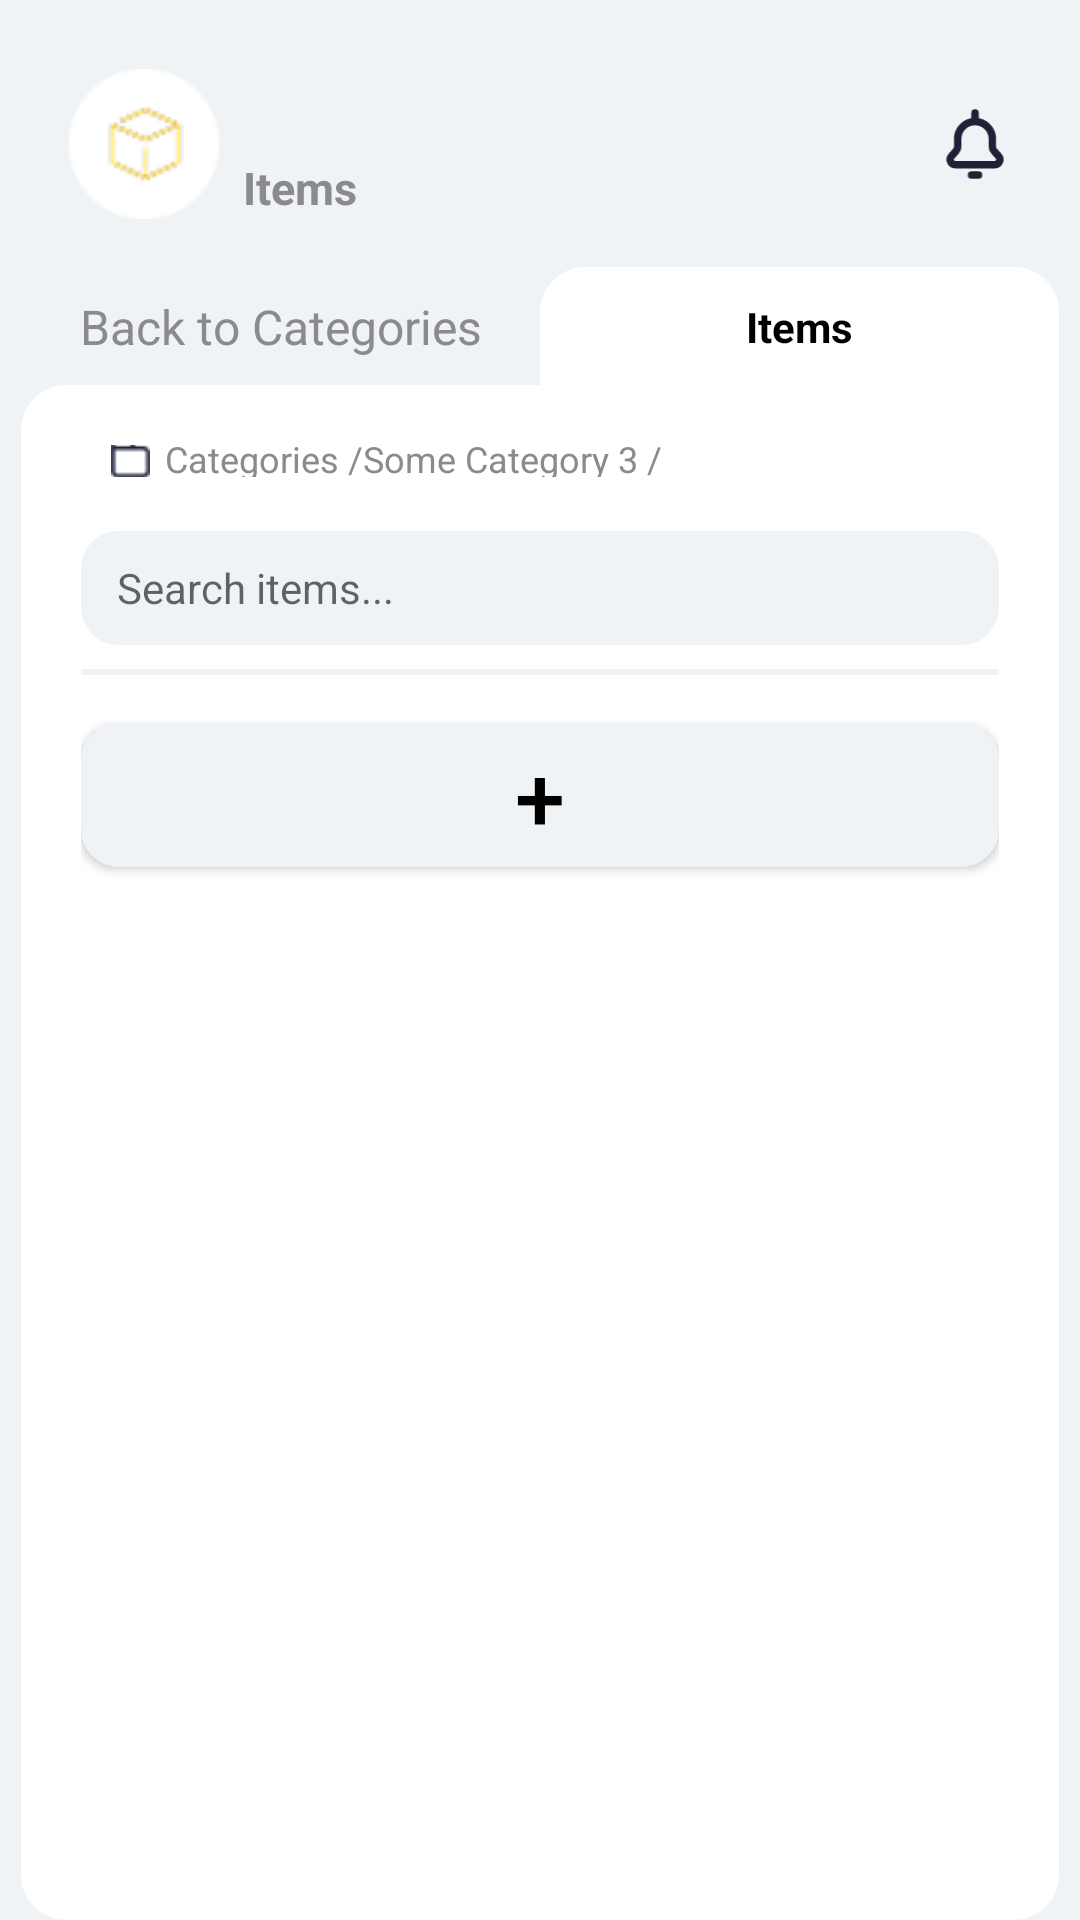

Write the Android layout XML for this screen, with the resource values it uses.
<!-- AndroidManifest.xml: application theme Theme.JJSMInventoria -->
<!-- res/layout/fragment_items.xml -->
<?xml version="1.0" encoding="utf-8"?>
<LinearLayout
    xmlns:android="http://schemas.android.com/apk/res/android"
    android:layout_width="match_parent"
    android:layout_height="match_parent"
    android:background="@color/light_gray"
    android:orientation="vertical"
    android:paddingHorizontal="7dp"
    android:paddingTop="7dp">

    <LinearLayout
        android:id="@+id/itemsHeader"
        android:layout_width="match_parent"
        android:layout_height="wrap_content"
        android:orientation="horizontal"
        android:padding="16dp"
        android:gravity="center_vertical"
        android:background="@color/light_gray">

        <ImageView
            android:layout_width="50dp"
            android:layout_height="50dp"
            android:src="@drawable/ic_logo_yellow" />

        <LinearLayout
            android:layout_width="0dp"
            android:layout_height="wrap_content"
            android:layout_weight="1"
            android:orientation="vertical"
            android:paddingStart="8dp">

            <TextView
                android:id="@+id/companyNameTextView"
                android:layout_width="wrap_content"
                android:layout_height="wrap_content"
                android:text=""
                android:textColor="@color/orange"
                android:textSize="22sp"
                android:textStyle="bold" />

            <TextView
                android:layout_width="wrap_content"
                android:layout_height="wrap_content"
                android:text="Items"
                android:textColor="@color/dark_gray"
                android:textSize="15sp"
                android:textStyle="bold"/>
        </LinearLayout>

        <ImageView
            android:layout_width="24dp"
            android:layout_height="24dp"
            android:src="@drawable/bell"/>
    </LinearLayout>

    <LinearLayout
        android:id="@+id/itemsTabs"
        android:layout_width="match_parent"
        android:layout_height="40dp"
        android:background="@drawable/headers"
        android:gravity="center_vertical"
        android:orientation="horizontal"
        android:layout_marginBottom="-1dp">

        
        <TextView
            android:id="@+id/itemsBack"
            android:layout_width="0dp"
            android:layout_height="match_parent"
            android:layout_weight="1"
            android:gravity="center"
            android:text="Back to Categories"
            android:background="@drawable/headers_items_unselected"
            android:textColor="@color/dark_gray"
            android:textSize="16sp" />

        
        <TextView
            android:id="@+id/itemsTab"
            android:layout_width="0dp"
            android:layout_height="match_parent"
            android:layout_weight="1"
            android:gravity="center"
            android:text="Items"
            android:background="@drawable/headers_items_selected"
            android:textColor="@color/black"
            android:textSize="14sp"
            android:textStyle="bold" />
    </LinearLayout>


    <LinearLayout
        android:id="@+id/itemsContentContainer"
        android:layout_width="match_parent"
        android:layout_height="0dp"
        android:layout_weight="1"
        android:background="@drawable/rounded_background_left_corner"
        android:orientation="vertical"
        android:padding="20dp">

        <LinearLayout
            android:layout_width="match_parent"
            android:layout_height="wrap_content"
            android:gravity="center_vertical"
            android:orientation="horizontal"
            android:layout_marginTop="-20dp"
            android:padding="10dp">

            <ImageView
                android:layout_width="13dp"
                android:layout_height="13dp"
                android:layout_marginTop="4dp"
                android:layout_marginEnd="5dp"
                android:src="@drawable/ic_vector" />

            <TextView
                android:id="@+id/mainSection"
                android:layout_width="wrap_content"
                android:layout_height="wrap_content"
                android:layout_marginTop="4dp"
                android:text="Categories /"
                android:textColor="@color/dark_gray"
                android:textSize="12sp" />

            <TextView
                android:id="@+id/subSection1"
                android:layout_width="wrap_content"
                android:layout_height="wrap_content"
                android:layout_marginTop="4dp"
                android:text="Some Category 3 /"
                android:textColor="@color/dark_gray"
                android:textSize="12sp" />


        </LinearLayout>


        <EditText
            android:id="@+id/itemsSearchBar"
            android:layout_width="match_parent"
            android:layout_height="38dp"
            android:layout_marginTop="8dp"
            android:background="@drawable/rounded_edittext"
            android:hint="Search items..."
            android:paddingStart="12dp"
            android:textSize="14sp" />

        <View
            android:layout_width="match_parent"
            android:layout_height="2dp"
            android:layout_marginVertical="8dp"
            android:background="@color/light_gray" />

        <Button
            android:id="@+id/addItemButton"
            android:layout_width="match_parent"
            android:layout_height="48dp"
            android:layout_marginTop="8dp"
            android:background="@drawable/rounded_edittext"
            android:backgroundTint="@color/light_gray"
            android:text="+"
            android:textColor="@color/black"
            android:textSize="30sp" />


        <androidx.recyclerview.widget.RecyclerView
            android:id="@+id/itemsRecyclerView"
            android:layout_width="match_parent"
            android:layout_height="0dp"
            android:layout_marginTop="8dp"
            android:layout_weight="1" />
    </LinearLayout>
</LinearLayout>
<!-- resources referenced by this layout -->
<resources>
  <color name="black">#FF000000</color>
  <color name="dark_gray">#8b8a8d</color>
  <color name="light_gray">#f0f3f5</color>
  <color name="orange">#e5b45a</color>
  <!-- drawable bell (drawable) -->
  <vector xmlns:android="http://schemas.android.com/apk/res/android"
      android:width="24dp"
      android:height="29dp"
      android:viewportWidth="24"
      android:viewportHeight="29">
    <path
        android:pathData="M12,5.472C15.856,5.472 18.981,8.581 18.981,12.417V15.527C18.981,16.207 19.232,16.864 19.686,17.372L21.467,19.366C22.667,20.709 21.709,22.833 19.902,22.833H4.098C2.291,22.833 1.333,20.709 2.533,19.366L4.314,17.372C4.768,16.864 5.019,16.207 5.019,15.527V12.417C5.019,8.581 8.144,5.472 12,5.472ZM12,5.472V2M10.604,27H13.396"
        android:strokeLineJoin="round"
        android:strokeWidth="3"
        android:fillColor="#00000000"
        android:strokeColor="#1D2238"
        android:strokeLineCap="round"/>
  </vector>
  <!-- drawable headers (drawable) -->
  <?xml version="1.0" encoding="utf-8"?>
  <shape xmlns:android="http://schemas.android.com/apk/res/android"
      android:shape="rectangle">
  
      <solid android:color="@color/light_gray"/>
  
      <corners
          android:topRightRadius="15dp"
          android:bottomRightRadius="0dp"
          android:topLeftRadius="15dp"
          android:bottomLeftRadius="0dp"/>
  
  </shape>
  <!-- drawable headers_items_selected (drawable) -->
  <?xml version="1.0" encoding="utf-8"?>
  <shape xmlns:android="http://schemas.android.com/apk/res/android"
      android:shape="rectangle">
  
      <solid android:color="@color/white"/>
  
      <corners
          android:topRightRadius="15dp"
          android:bottomRightRadius="0dp"
          android:topLeftRadius="15dp"
          android:bottomLeftRadius="0dp"/>
  
  </shape>
  <!-- drawable headers_items_unselected (drawable) -->
  <?xml version="1.0" encoding="utf-8"?>
  <shape xmlns:android="http://schemas.android.com/apk/res/android"
      android:shape="rectangle">
  
      <solid android:color="@color/light_gray"/>
  
      <corners
          android:topRightRadius="15dp"
          android:bottomRightRadius="15dp"
          android:topLeftRadius="15dp"
          android:bottomLeftRadius="0dp"/>
  
  </shape>
  <!-- drawable ic_logo_yellow: png bitmap (drawable, 1629 bytes) -->
  <!-- drawable ic_vector: png bitmap (drawable, 340 bytes) -->
  <!-- drawable rounded_background_left_corner (drawable) -->
  <?xml version="1.0" encoding="utf-8"?>
  <shape xmlns:android="http://schemas.android.com/apk/res/android"
      android:shape="rectangle">
  
      <solid android:color="@color/white"/>
      <padding android:left="8dp" android:right="8dp" android:top="8dp" android:bottom="8dp"/>
  
      <corners
          android:topRightRadius="0dp"
          android:bottomRightRadius="15dp"
          android:topLeftRadius="15dp"
          android:bottomLeftRadius="15dp"/>
  
  
  </shape>
  <!-- drawable rounded_edittext (drawable) -->
  <?xml version="1.0" encoding="utf-8"?>
  <shape xmlns:android="http://schemas.android.com/apk/res/android"
      android:shape="rectangle">
      <corners android:radius="12dp"/>
      <solid android:color="@color/light_gray"/>
      <stroke android:width="1dp" android:color="@color/light_gray"/>
      <padding android:left="8dp" android:right="8dp" android:top="4dp" android:bottom="4dp"/>
  </shape>
  <style name="Theme.JJSMInventoria" parent="Base.Theme.JJSMInventoria" />
  <color name="white">#FFFFFFFF</color>
  <style name="Base.Theme.JJSMInventoria" parent="Theme.AppCompat.DayNight.NoActionBar">
          
          
      </style>
</resources>
